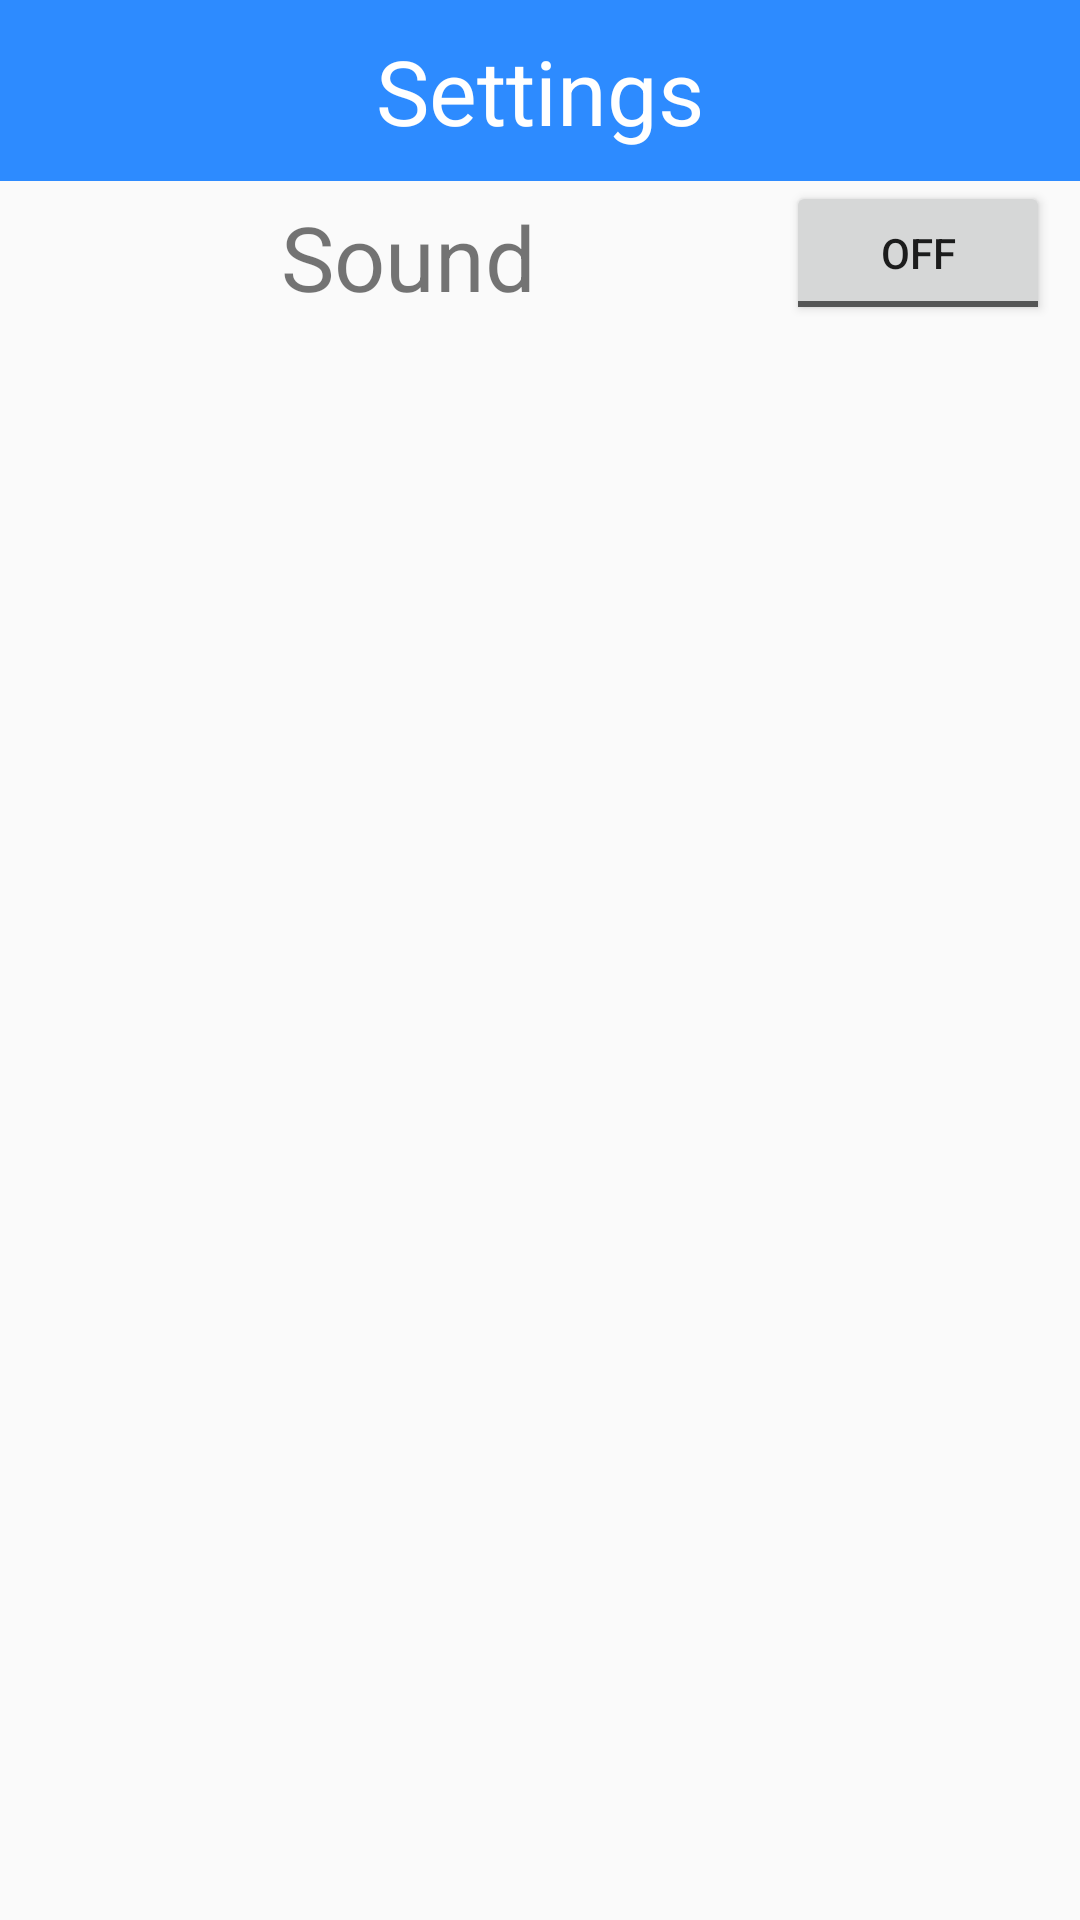

Layout XML and referenced resources for this Android screen:
<!-- AndroidManifest.xml: application theme AppTheme -->
<!-- res/layout/activity_popup.xml -->
<?xml version="1.0" encoding="utf-8"?>
<RelativeLayout xmlns:android="http://schemas.android.com/apk/res/android"
    xmlns:app="http://schemas.android.com/apk/res-auto"
    xmlns:tools="http://schemas.android.com/tools"
    android:layout_width="match_parent"
    android:layout_height="match_parent"
    tools:context="com.easyquizy.popup">

    <TextView
        android:id="@+id/textViewSettings"
        android:layout_width="match_parent"
        android:layout_height="wrap_content"
        android:gravity="center"
        android:textSize="30dp"
        android:padding="10dp"
        android:background="@color/colorBlue"
        android:textColor="@color/colorWhite"
        android:text="Settings"
        android:layout_alignParentTop="true"
        android:layout_centerHorizontal="true"/>

<LinearLayout
    android:layout_width="match_parent"
    android:layout_height="wrap_content"
    android:orientation="horizontal"
    android:layout_below="@id/textViewSettings"
    android:layout_marginRight="10dp"
    android:layout_marginLeft="10dp">

    <TextView
        android:id="@+id/textView2"
        android:layout_width="0dp"
        android:layout_weight="1"
        android:layout_height="wrap_content"
        android:text="Sound"
        android:paddingTop="5dp"
        android:gravity="center_horizontal"
        android:textSize="30dp"/>

    <ToggleButton
        android:id="@+id/toggleButton"
        android:layout_width="wrap_content"
        android:layout_height="wrap_content"
        android:text="ToggleButton"
        android:layout_gravity="right"/>

</LinearLayout>

</RelativeLayout>
<!-- resources referenced by this layout -->
<resources>
  <color name="colorBlue">#2d8bff</color>
  <color name="colorWhite">#fff</color>
  <style name="AppTheme" parent="Theme.AppCompat.Light.NoActionBar">
          
          <item name="colorPrimary">@color/colorPrimary</item>
          <item name="colorPrimaryDark">@color/colorPrimaryDark</item>
          <item name="colorAccent">@color/colorAccent</item>
      </style>
  <color name="colorPrimary">#3F51B5</color>
  <color name="colorPrimaryDark">#126f89</color>
  <color name="colorAccent">#FF4081</color>
</resources>
